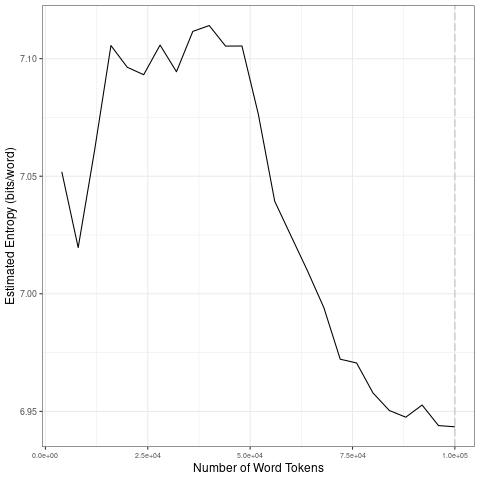

The table this chart was drawn from, first rows:
file, entropy.Corpus.Size, entropy.Entropy, sd.Corpus.Size, sd.SD
data/covid-clean/2020_by_fr/2020-05-31_t…, 4000, 7.052, 20000, 0.03483
data/covid-clean/2020_by_fr/2020-05-31_t…, 8000, 7.02, 40000, 0.00963
data/covid-clean/2020_by_fr/2020-05-31_t…, 12000, 7.061, 60000, 0.03723
data/covid-clean/2020_by_fr/2020-05-31_t…, 16000, 7.106, 80000, 0.02075
data/covid-clean/2020_by_fr/2020-05-31_t…, 20000, 7.096, 1e+05, 0.004003
data/covid-clean/2020_by_fr/2020-05-31_t…, 24000, 7.093, 20000, 0.03483
data/covid-clean/2020_by_fr/2020-05-31_t…, 28000, 7.106, 40000, 0.00963
data/covid-clean/2020_by_fr/2020-05-31_t…, 32000, 7.094, 60000, 0.03723
data/covid-clean/2020_by_fr/2020-05-31_t…, 36000, 7.112, 80000, 0.02075
data/covid-clean/2020_by_fr/2020-05-31_t…, 40000, 7.114, 1e+05, 0.004003
data/covid-clean/2020_by_fr/2020-05-31_t…, 44000, 7.105, 20000, 0.03483
data/covid-clean/2020_by_fr/2020-05-31_t…, 48000, 7.105, 40000, 0.00963
data/covid-clean/2020_by_fr/2020-05-31_t…, 52000, 7.076, 60000, 0.03723
data/covid-clean/2020_by_fr/2020-05-31_t…, 56000, 7.039, 80000, 0.02075
data/covid-clean/2020_by_fr/2020-05-31_t…, 60000, 7.025, 1e+05, 0.004003
data/covid-clean/2020_by_fr/2020-05-31_t…, 64000, 7.01, 20000, 0.03483
data/covid-clean/2020_by_fr/2020-05-31_t…, 68000, 6.994, 40000, 0.00963
data/covid-clean/2020_by_fr/2020-05-31_t…, 72000, 6.972, 60000, 0.03723
data/covid-clean/2020_by_fr/2020-05-31_t…, 76000, 6.971, 80000, 0.02075
data/covid-clean/2020_by_fr/2020-05-31_t…, 80000, 6.958, 1e+05, 0.004003
data/covid-clean/2020_by_fr/2020-05-31_t…, 84000, 6.95, 20000, 0.03483
data/covid-clean/2020_by_fr/2020-05-31_t…, 88000, 6.948, 40000, 0.00963
data/covid-clean/2020_by_fr/2020-05-31_t…, 92000, 6.953, 60000, 0.03723
data/covid-clean/2020_by_fr/2020-05-31_t…, 96000, 6.944, 80000, 0.02075
data/covid-clean/2020_by_fr/2020-05-31_t…, 1e+05, 6.943, 1e+05, 0.004003
